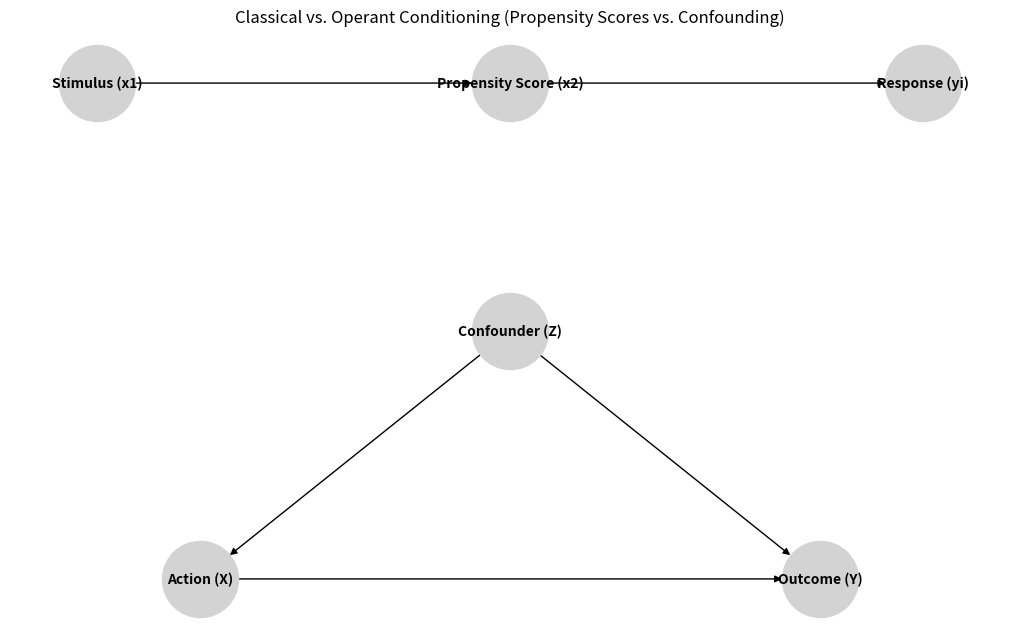

Write the Python code that produced this figure. (Note: this script raises an exception after producing the figure.)
# Re-import required libraries due to kernel reset
import networkx as nx
import matplotlib.pyplot as plt

# Create a directed graph to represent the conditioning analogy
G = nx.DiGraph()

# Add nodes with labels
G.add_node("Stimulus (x1)", layer="input", type="classical")
G.add_node("Response (yi)", layer="output", type="classical")
G.add_node("Propensity Score (x2)", layer="middle", type="classical")

G.add_node("Action (X)", layer="input", type="operant")
G.add_node("Outcome (Y)", layer="output", type="operant")
G.add_node("Confounder (Z)", layer="hidden", type="operant")

# Add edges for classical conditioning analogy
G.add_edge("Stimulus (x1)", "Propensity Score (x2)")
G.add_edge("Propensity Score (x2)", "Response (yi)")

# Add edges for operant conditioning analogy
G.add_edge("Action (X)", "Outcome (Y)")
G.add_edge("Confounder (Z)", "Action (X)")
G.add_edge("Confounder (Z)", "Outcome (Y)")

# Define positions manually for better layout
pos = {
    "Stimulus (x1)": (-2, 1),
    "Propensity Score (x2)": (0, 1),
    "Response (yi)": (2, 1),
    "Confounder (Z)": (0, -0.5),
    "Action (X)": (-1.5, -2),
    "Outcome (Y)": (1.5, -2)
}

# Save the graph as a .jpeg image
output_path = "../learning-epidemiology.jpeg"
plt.figure(figsize=(10, 6))
nx.draw(G, pos, with_labels=True, node_size=3000, node_color="lightgrey", edge_color="black", font_size=10, font_weight="bold", arrows=True)
plt.title("Classical vs. Operant Conditioning (Propensity Scores vs. Confounding)", fontsize=12)
plt.axis("off")
plt.tight_layout()
plt.savefig(output_path, format="jpeg")
output_path
